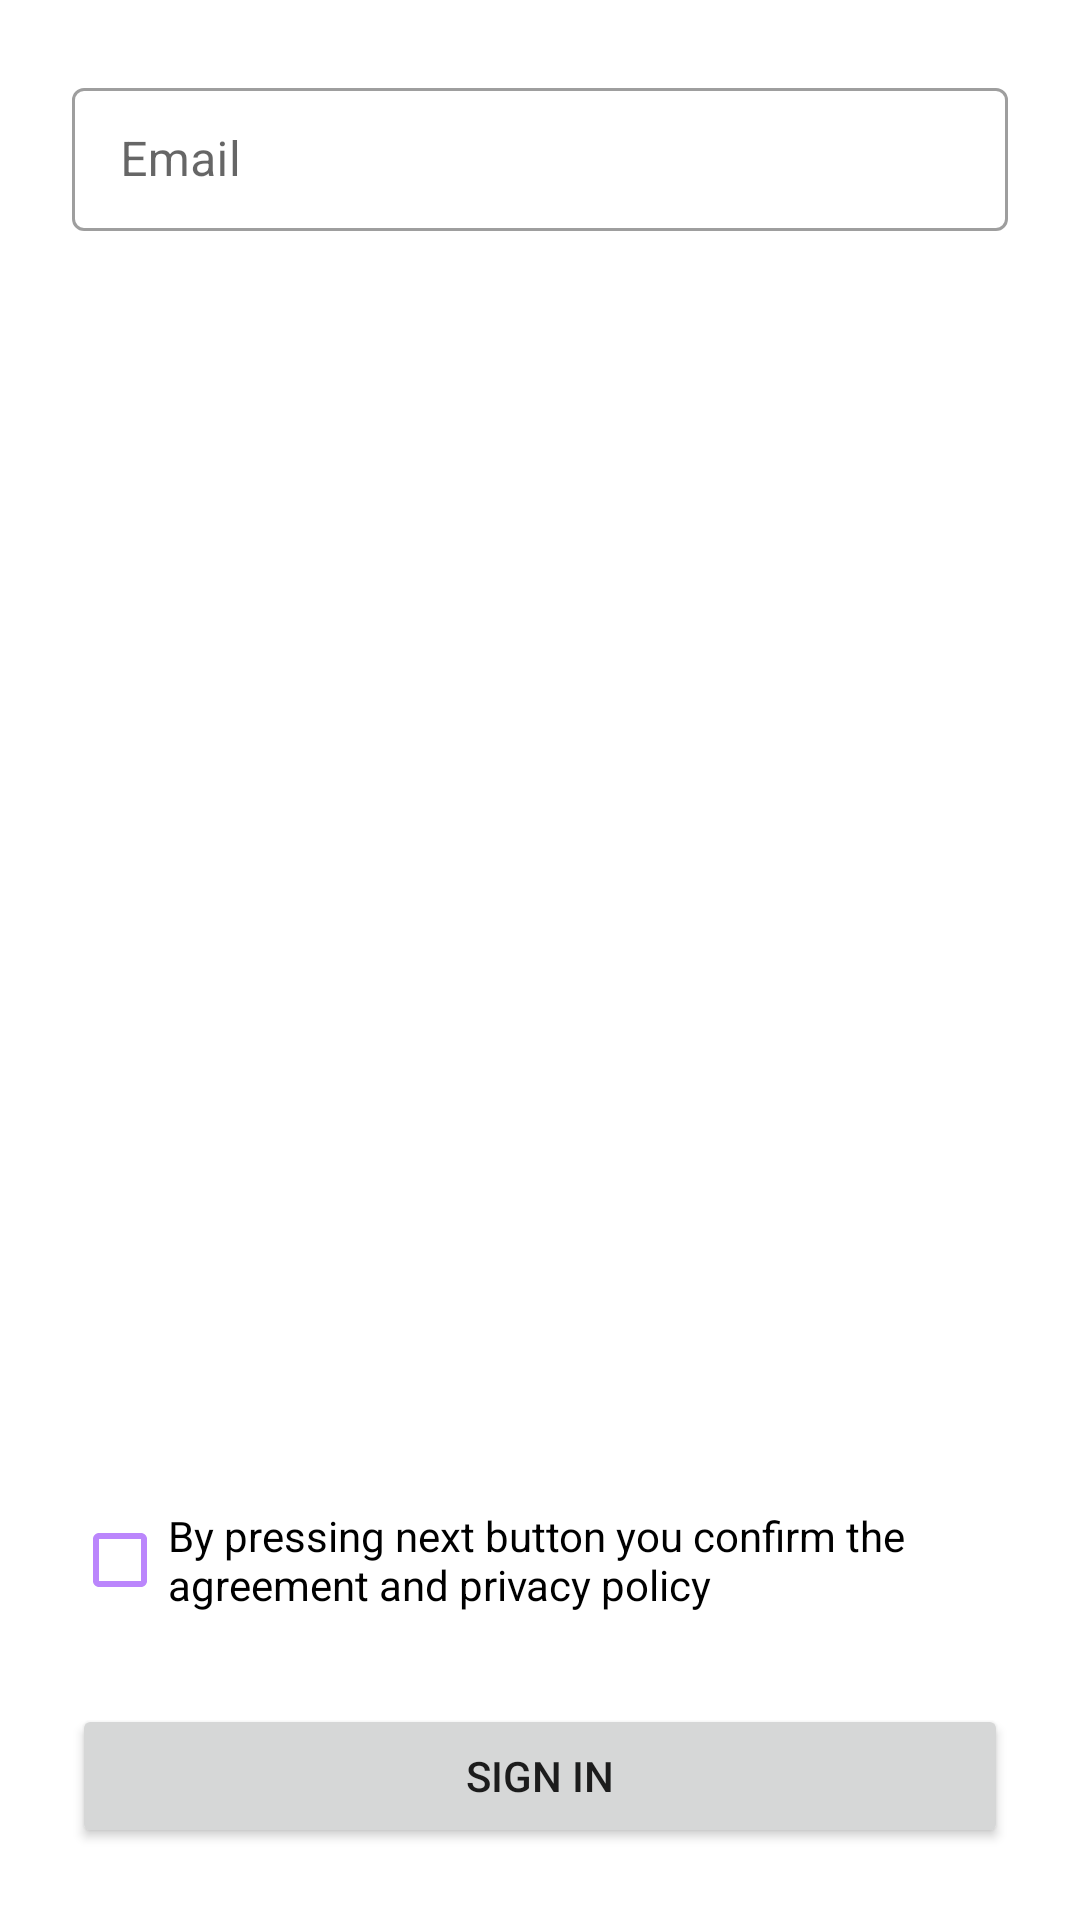

Android layout source for this screen:
<!-- AndroidManifest.xml: application theme Theme.Bottom -->
<!-- res/layout/fragment_buttons.xml -->
<?xml version="1.0" encoding="utf-8"?>
<FrameLayout xmlns:android="http://schemas.android.com/apk/res/android"
    xmlns:app="http://schemas.android.com/apk/res-auto"
    android:layout_width="match_parent"
    android:layout_height="match_parent">

    <LinearLayout
        android:id="@+id/linearLayout"
        android:layout_width="match_parent"
        android:layout_height="match_parent"
        android:orientation="vertical">

        <com.google.android.material.textfield.TextInputLayout
            android:id="@+id/textLayoutView"
            style="@style/Widget.MaterialComponents.TextInputLayout.OutlinedBox.Dense"
            android:layout_width="match_parent"
            android:layout_height="wrap_content"
            android:layout_margin="@dimen/padding_medium"
            android:hint="@string/email">

            <com.google.android.material.textfield.TextInputEditText
                android:id="@+id/textInputView"
                android:layout_width="match_parent"
                android:layout_height="wrap_content"
                android:singleLine="true" />

        </com.google.android.material.textfield.TextInputLayout>

        <Space
            android:layout_width="match_parent"
            android:layout_height="0dp"
            android:layout_weight="1" />

        <CheckBox
            android:id="@+id/agreementCheckbox"
            android:layout_width="match_parent"
            android:layout_height="wrap_content"
            android:layout_marginHorizontal="@dimen/padding_medium"
            android:buttonTint="@color/purple_200"
            android:text="@string/agreement_full_text" />

        <Button
            android:id="@+id/signInButton"
            android:layout_width="match_parent"
            android:layout_height="wrap_content"
            android:layout_margin="@dimen/padding_medium"
            android:text="Sign In" />

    </LinearLayout>

    <ProgressBar
        android:id="@+id/progressBar"
        android:layout_width="wrap_content"
        android:layout_height="wrap_content"
        android:layout_gravity="center"
        android:visibility="invisible" />

</FrameLayout>
<!-- resources referenced by this layout -->
<resources>
  <color name="purple_200">#FFBB86FC</color>
  <dimen name="padding_medium">24dp</dimen>
  <string name="agreement_full_text">By pressing next button you confirm the agreement and privacy policy</string>
  <string name="email">Email</string>
  <style name="Theme.Bottom" parent="Theme.MaterialComponents.DayNight.DarkActionBar">
          
          <item name="colorPrimary">@color/purple_500</item>
          <item name="colorPrimaryVariant">@color/purple_700</item>
          <item name="colorOnPrimary">@color/white</item>
          
          <item name="colorSecondary">@color/purple_200</item>
          <item name="colorSecondaryVariant">@color/teal_700</item>
          <item name="colorOnSecondary">@color/black</item>
          
          <item name="android:statusBarColor" tools:targetApi="l">?attr/colorPrimaryVariant</item>
          
      </style>
  <color name="purple_500">#FF6200EE</color>
  <color name="purple_700">#FF3700B3</color>
  <color name="white">#FFFFFFFF</color>
  <color name="teal_700">#FF018786</color>
  <color name="black">#FF000000</color>
</resources>
